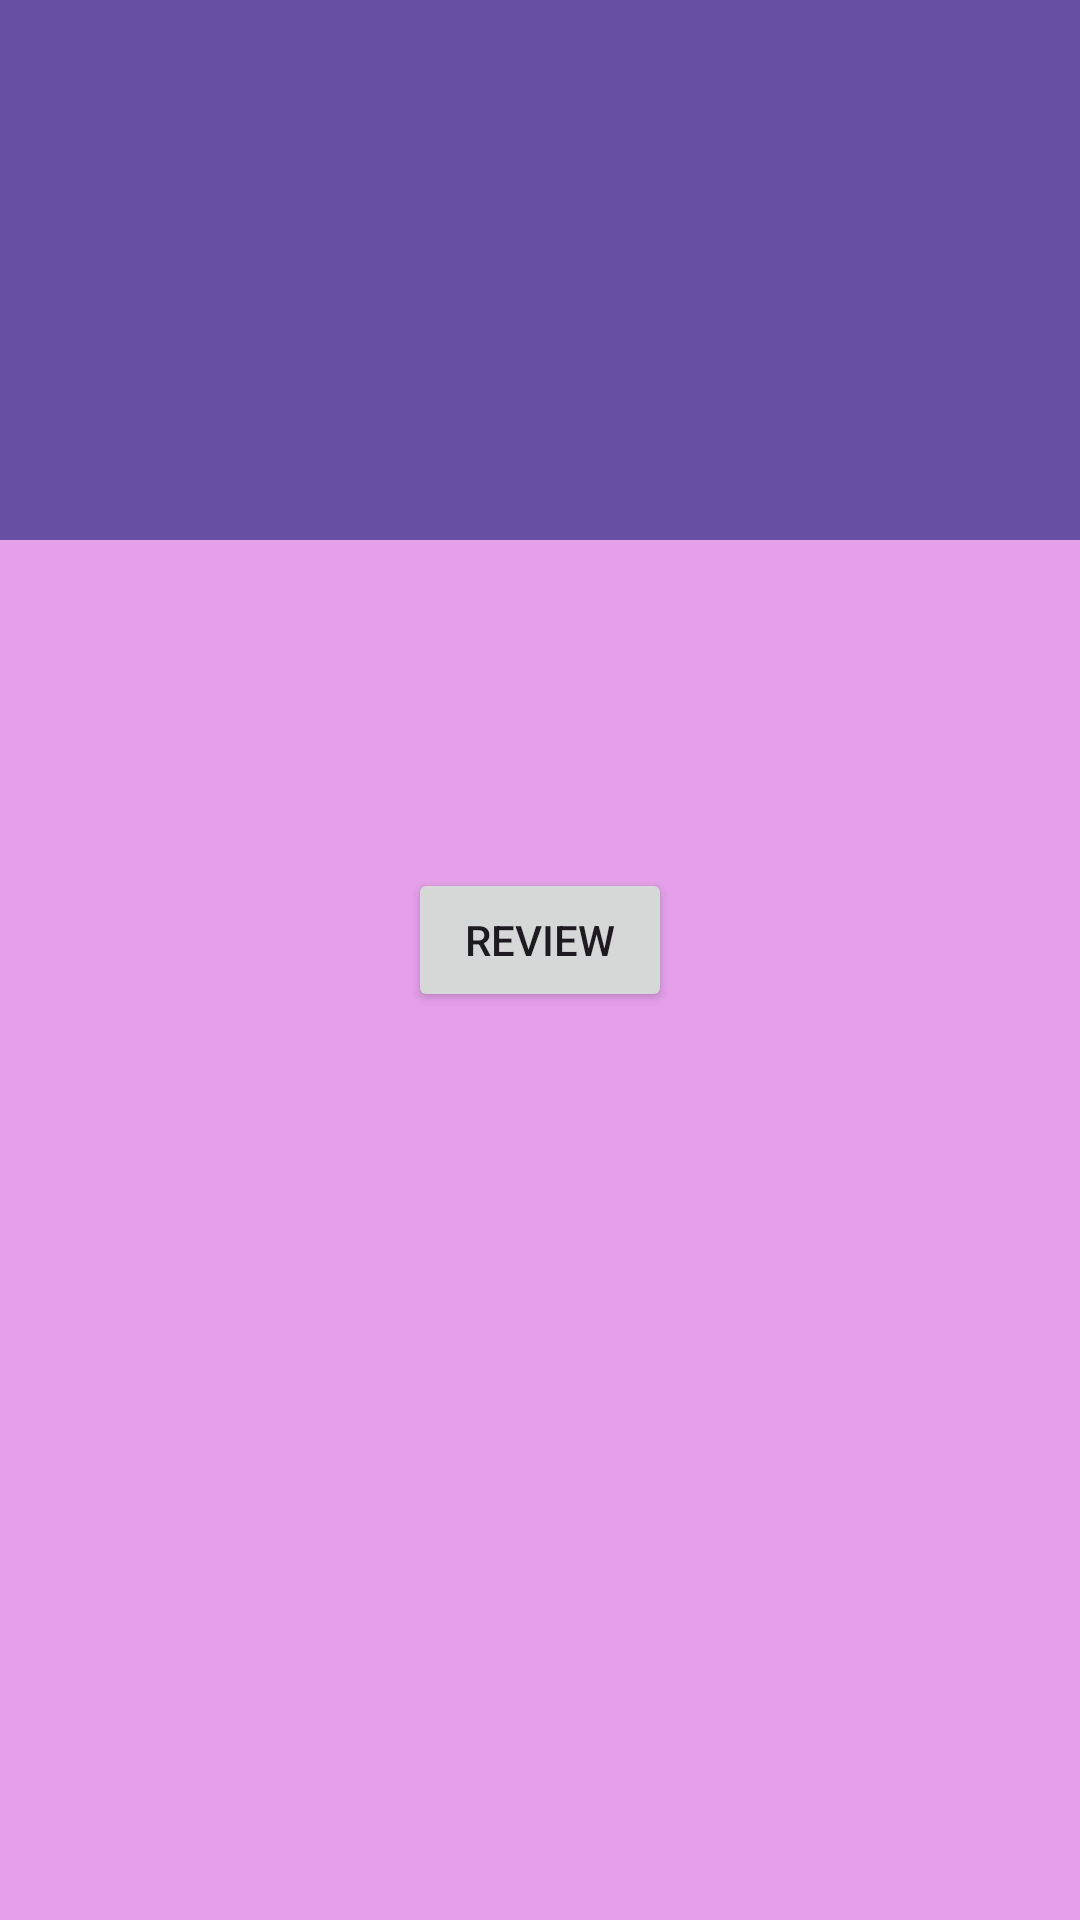

Android layout source for this screen:
<!-- AndroidManifest.xml: application theme Theme.LifeHacksApp -->
<!-- res/layout/activity_score.xml -->
<?xml version="1.0" encoding="utf-8"?>
<androidx.coordinatorlayout.widget.CoordinatorLayout
    xmlns:android="http://schemas.android.com/apk/res/android"
    xmlns:app="http://schemas.android.com/apk/res-auto"
    xmlns:tools="http://schemas.android.com/tools"
    android:layout_width="match_parent"
    android:layout_height="match_parent"
    android:fitsSystemWindows="true">

    <com.google.android.material.appbar.AppBarLayout
        android:id="@+id/app_bar"
        android:layout_width="match_parent"
        android:layout_height="180dp"
        android:fitsSystemWindows="true"
        android:theme="@style/Theme.LifeHacksApp.AppBarOverlay">

        <com.google.android.material.appbar.CollapsingToolbarLayout
            android:id="@+id/toolbar_layout"
            style="@style/Widget.MaterialComponents.Toolbar.Primary"
            android:layout_width="match_parent"
            android:layout_height="match_parent"
            android:fitsSystemWindows="true"
            app:contentScrim="?attr/colorPrimary"
            app:layout_scrollFlags="scroll|exitUntilCollapsed"
            app:toolbarId="@+id/toolbar">

            <androidx.appcompat.widget.Toolbar
                android:id="@+id/toolbar"
                android:layout_width="match_parent"
                android:layout_height="?attr/actionBarSize"
                app:layout_collapseMode="pin"
                app:popupTheme="@style/Theme.LifeHacksApp.PopupOverlay" />

        </com.google.android.material.appbar.CollapsingToolbarLayout>

    </com.google.android.material.appbar.AppBarLayout>

    
    <LinearLayout
        android:layout_width="match_parent"
        android:layout_height="match_parent"
        android:background="#E4A0E9"
        android:orientation="vertical"
        android:padding="20dp"
        app:layout_behavior="@string/appbar_scrolling_view_behavior">

        <TextView
            android:id="@+id/scoreText"
            android:layout_width="wrap_content"
            android:layout_height="wrap_content"
            android:layout_gravity="center"
            android:layout_marginTop="40dp"
            android:textSize="22sp" />

        <Button
            android:id="@+id/reviewButton"
            android:layout_width="wrap_content"
            android:layout_height="wrap_content"
            android:layout_gravity="center"
            android:layout_marginTop="20dp"
            android:text="@string/review" />

    </LinearLayout>

</androidx.coordinatorlayout.widget.CoordinatorLayout>
<!-- resources referenced by this layout -->
<resources>
  <string name="review">Review</string>
  <style name="Theme.LifeHacksApp.AppBarOverlay" parent="ThemeOverlay.AppCompat.Dark.ActionBar" />
  <style name="Theme.LifeHacksApp.PopupOverlay" parent="ThemeOverlay.AppCompat.Light" />
  <style name="Theme.LifeHacksApp" parent="Base.Theme.LifeHacksApp" />
  <style name="Base.Theme.LifeHacksApp" parent="Theme.Material3.DayNight.NoActionBar">
          
          
      </style>
</resources>
